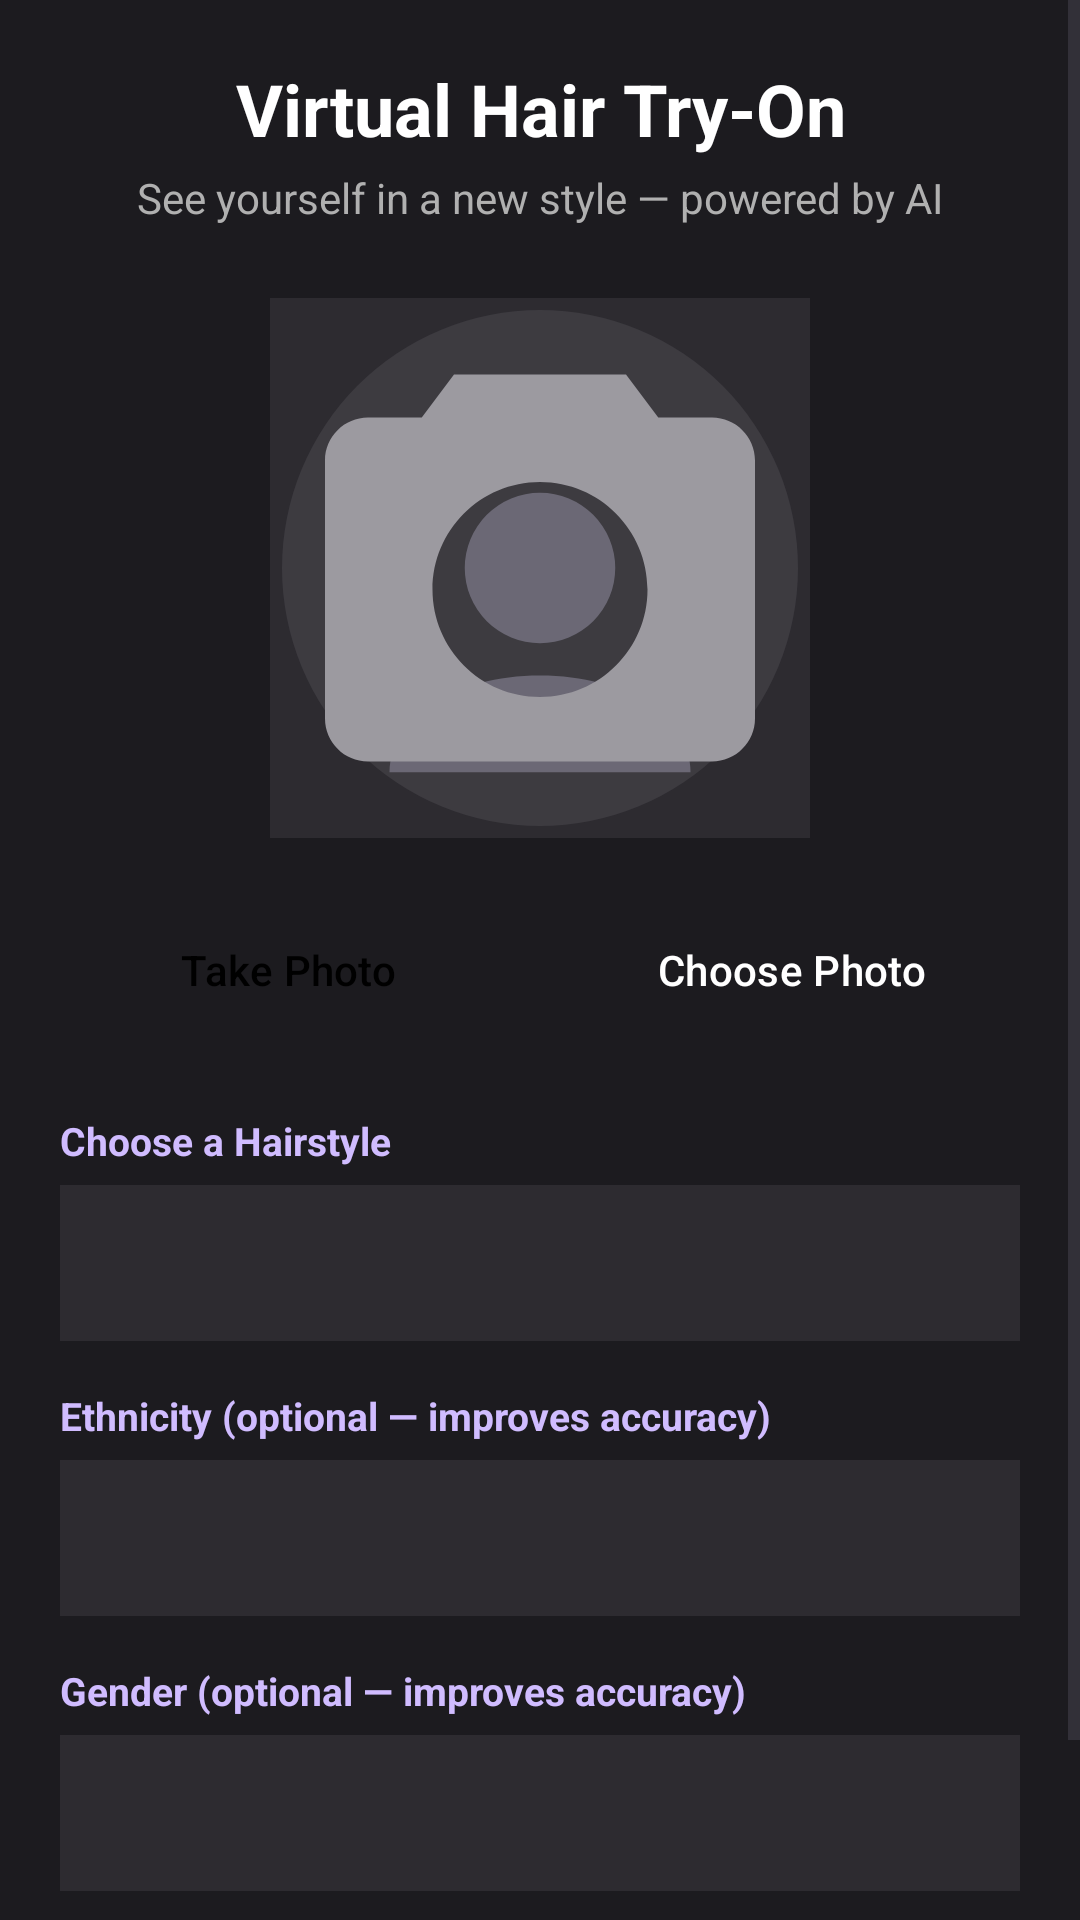

Produce the Android XML layout that renders to this screen, including the resource entries it uses.
<!-- AndroidManifest.xml: application theme Theme.RefreshMe.Unified -->
<!-- res/layout/fragment_virtual_try_on.xml -->
<?xml version="1.0" encoding="utf-8"?>
<ScrollView xmlns:android="http://schemas.android.com/apk/res/android"
    xmlns:app="http://schemas.android.com/apk/res-auto"
    xmlns:tools="http://schemas.android.com/tools"
    android:layout_width="match_parent"
    android:layout_height="match_parent"
    android:background="#1C1B1F"
    android:fillViewport="true">

    <LinearLayout
        android:layout_width="match_parent"
        android:layout_height="wrap_content"
        android:orientation="vertical"
        android:padding="20dp">

        
        <TextView
            android:layout_width="match_parent"
            android:layout_height="wrap_content"
            android:text="Virtual Hair Try-On"
            android:textColor="#FFFFFF"
            android:textSize="24sp"
            android:textStyle="bold"
            android:gravity="center"
            android:paddingBottom="4dp" />

        <TextView
            android:layout_width="match_parent"
            android:layout_height="wrap_content"
            android:text="See yourself in a new style — powered by AI"
            android:textColor="#B0B0B0"
            android:textSize="14sp"
            android:gravity="center"
            android:paddingBottom="24dp" />

        
        <ImageView
            android:id="@+id/ivSelfiePreview"
            android:layout_width="180dp"
            android:layout_height="180dp"
            android:layout_gravity="center_horizontal"
            android:scaleType="centerCrop"
            android:src="@drawable/ic_person_placeholder"
            android:background="#2D2B30"
            android:padding="4dp"
            tools:ignore="ContentDescription" />

        <Space android:layout_height="20dp" android:layout_width="match_parent" />

        
        <LinearLayout
            android:id="@+id/groupPhotoActions"
            android:layout_width="match_parent"
            android:layout_height="wrap_content"
            android:orientation="horizontal"
            android:gravity="center">

            <Button
                android:id="@+id/btnTakePhoto"
                android:layout_width="0dp"
                android:layout_height="48dp"
                android:layout_weight="1"
                android:layout_marginEnd="8dp"
                android:text="Take Photo"
                android:textColor="#000000"
                android:backgroundTint="#D0BCFF"
                style="@style/Widget.Material3.Button" />

            <Button
                android:id="@+id/btnChooseGallery"
                android:layout_width="0dp"
                android:layout_height="48dp"
                android:layout_weight="1"
                android:layout_marginStart="8dp"
                android:text="Choose Photo"
                android:textColor="#FFFFFF"
                android:backgroundTint="#4A4458"
                style="@style/Widget.Material3.Button" />

        </LinearLayout>

        <Space android:layout_height="24dp" android:layout_width="match_parent" />

        
        <LinearLayout
            android:id="@+id/groupSelections"
            android:layout_width="match_parent"
            android:layout_height="wrap_content"
            android:orientation="vertical">

            <TextView
                android:layout_width="match_parent"
                android:layout_height="wrap_content"
                android:text="Choose a Hairstyle"
                android:textColor="#D0BCFF"
                android:textSize="13sp"
                android:textStyle="bold"
                android:paddingBottom="6dp" />

            <Spinner
                android:id="@+id/spinnerHairstyle"
                android:layout_width="match_parent"
                android:layout_height="52dp"
                android:background="#2D2B30"
                android:paddingStart="12dp"
                android:paddingEnd="12dp"
                android:popupBackground="#2D2B30" />

            <Space android:layout_height="16dp" android:layout_width="match_parent" />

            <TextView
                android:layout_width="match_parent"
                android:layout_height="wrap_content"
                android:text="Ethnicity (optional — improves accuracy)"
                android:textColor="#D0BCFF"
                android:textSize="13sp"
                android:textStyle="bold"
                android:paddingBottom="6dp" />

            <Spinner
                android:id="@+id/spinnerEthnicity"
                android:layout_width="match_parent"
                android:layout_height="52dp"
                android:background="#2D2B30"
                android:paddingStart="12dp"
                android:paddingEnd="12dp"
                android:popupBackground="#2D2B30" />

            <Space android:layout_height="16dp" android:layout_width="match_parent" />

            <TextView
                android:layout_width="match_parent"
                android:layout_height="wrap_content"
                android:text="Gender (optional — improves accuracy)"
                android:textColor="#D0BCFF"
                android:textSize="13sp"
                android:textStyle="bold"
                android:paddingBottom="6dp" />

            <Spinner
                android:id="@+id/spinnerGender"
                android:layout_width="match_parent"
                android:layout_height="52dp"
                android:background="#2D2B30"
                android:paddingStart="12dp"
                android:paddingEnd="12dp"
                android:popupBackground="#2D2B30" />

        </LinearLayout>

        <Space android:layout_height="24dp" android:layout_width="match_parent" />

        
        <Button
            android:id="@+id/btnGenerate"
            android:layout_width="match_parent"
            android:layout_height="56dp"
            android:text="✨  Generate My Look"
            android:textColor="#000000"
            android:textSize="16sp"
            android:textStyle="bold"
            android:backgroundTint="#D0BCFF"
            android:visibility="gone"
            style="@style/Widget.Material3.Button" />

        
        <ProgressBar
            android:id="@+id/progressBar"
            android:layout_width="wrap_content"
            android:layout_height="wrap_content"
            android:layout_gravity="center_horizontal"
            android:visibility="gone"
            android:indeterminateTint="#D0BCFF" />

        
        <TextView
            android:id="@+id/tvStatusMessage"
            android:layout_width="match_parent"
            android:layout_height="wrap_content"
            android:textColor="#B0B0B0"
            android:textSize="14sp"
            android:gravity="center"
            android:paddingTop="12dp"
            android:visibility="gone"
            tools:text="Generating your look… this takes about 30–60 seconds." />

        
        <LinearLayout
            android:id="@+id/groupResult"
            android:layout_width="match_parent"
            android:layout_height="wrap_content"
            android:orientation="vertical"
            android:visibility="gone">

            <TextView
                android:layout_width="match_parent"
                android:layout_height="wrap_content"
                android:text="Your New Look"
                android:textColor="#FFFFFF"
                android:textSize="18sp"
                android:textStyle="bold"
                android:gravity="center"
                android:paddingBottom="16dp" />

            <LinearLayout
                android:layout_width="match_parent"
                android:layout_height="wrap_content"
                android:orientation="horizontal">

                
                <LinearLayout
                    android:layout_width="0dp"
                    android:layout_height="wrap_content"
                    android:layout_weight="1"
                    android:orientation="vertical"
                    android:gravity="center"
                    android:layout_marginEnd="8dp">

                    <TextView
                        android:layout_width="match_parent"
                        android:layout_height="wrap_content"
                        android:text="Before"
                        android:textColor="#B0B0B0"
                        android:textSize="12sp"
                        android:gravity="center"
                        android:paddingBottom="6dp" />

                    <ImageView
                        android:id="@+id/ivResultBefore"
                        android:layout_width="match_parent"
                        android:layout_height="200dp"
                        android:scaleType="centerCrop"
                        android:background="#2D2B30"
                        tools:ignore="ContentDescription" />
                </LinearLayout>

                
                <LinearLayout
                    android:layout_width="0dp"
                    android:layout_height="wrap_content"
                    android:layout_weight="1"
                    android:orientation="vertical"
                    android:gravity="center"
                    android:layout_marginStart="8dp">

                    <TextView
                        android:layout_width="match_parent"
                        android:layout_height="wrap_content"
                        android:text="AI Result"
                        android:textColor="#D0BCFF"
                        android:textSize="12sp"
                        android:textStyle="bold"
                        android:gravity="center"
                        android:paddingBottom="6dp" />

                    <ImageView
                        android:id="@+id/ivResultAfter"
                        android:layout_width="match_parent"
                        android:layout_height="200dp"
                        android:scaleType="centerCrop"
                        android:background="#2D2B30"
                        tools:ignore="ContentDescription" />
                </LinearLayout>

            </LinearLayout>

        </LinearLayout>

        
        <Button
            android:id="@+id/btnTryAgain"
            android:layout_width="match_parent"
            android:layout_height="52dp"
            android:layout_marginTop="20dp"
            android:text="Try a Different Style"
            android:textColor="#FFFFFF"
            android:backgroundTint="#4A4458"
            android:visibility="gone"
            style="@style/Widget.Material3.Button" />

        <Space android:layout_height="32dp" android:layout_width="match_parent" />

    </LinearLayout>

</ScrollView>
<!-- resources referenced by this layout -->
<resources>
  <!-- drawable ic_person_placeholder (drawable) -->
  <?xml version="1.0" encoding="utf-8"?>
  <vector xmlns:android="http://schemas.android.com/apk/res/android"
      android:width="180dp"
      android:height="180dp"
      android:viewportWidth="24"
      android:viewportHeight="24">
  
      
      <path
          android:fillColor="#3D3B40"
          android:pathData="M12,12m-12,0a12,12 0,1 1,24 0a12,12 0,1 1,-24 0" />
  
      
      <path
          android:fillColor="#6B6875"
          android:pathData="M12,12m-3.5,0a3.5,3.5 0,1 1,7 0a3.5,3.5 0,1 1,-7 0" />
  
      
      <path
          android:fillColor="#6B6875"
          android:pathData="M12,17c-4,0 -7,2 -7,4.5L12,21.5L19,21.5C19,19 16,17 12,17z" />
  
      
      <path
          android:fillColor="#9C9AA0"
          android:pathData="M20,5L17.5,5L16,3L8,3L6.5,5L4,5C2.9,5 2,5.9 2,7L2,19C2,20.1 2.9,21 4,21L20,21C21.1,21 22,20.1 22,19L22,7C22,5.9 21.1,5 20,5zM12,18C9.24,18 7,15.76 7,13C7,10.24 9.24,8 12,8C14.76,8 17,10.24 17,13C17,15.76 14.76,18 12,18z" />
  
  </vector>
  <style name="Theme.RefreshMe.Unified" parent="Base.Theme.RefreshMe" />
  <style name="Base.Theme.RefreshMe" parent="Theme.Material3.DayNight.NoActionBar" />
</resources>
